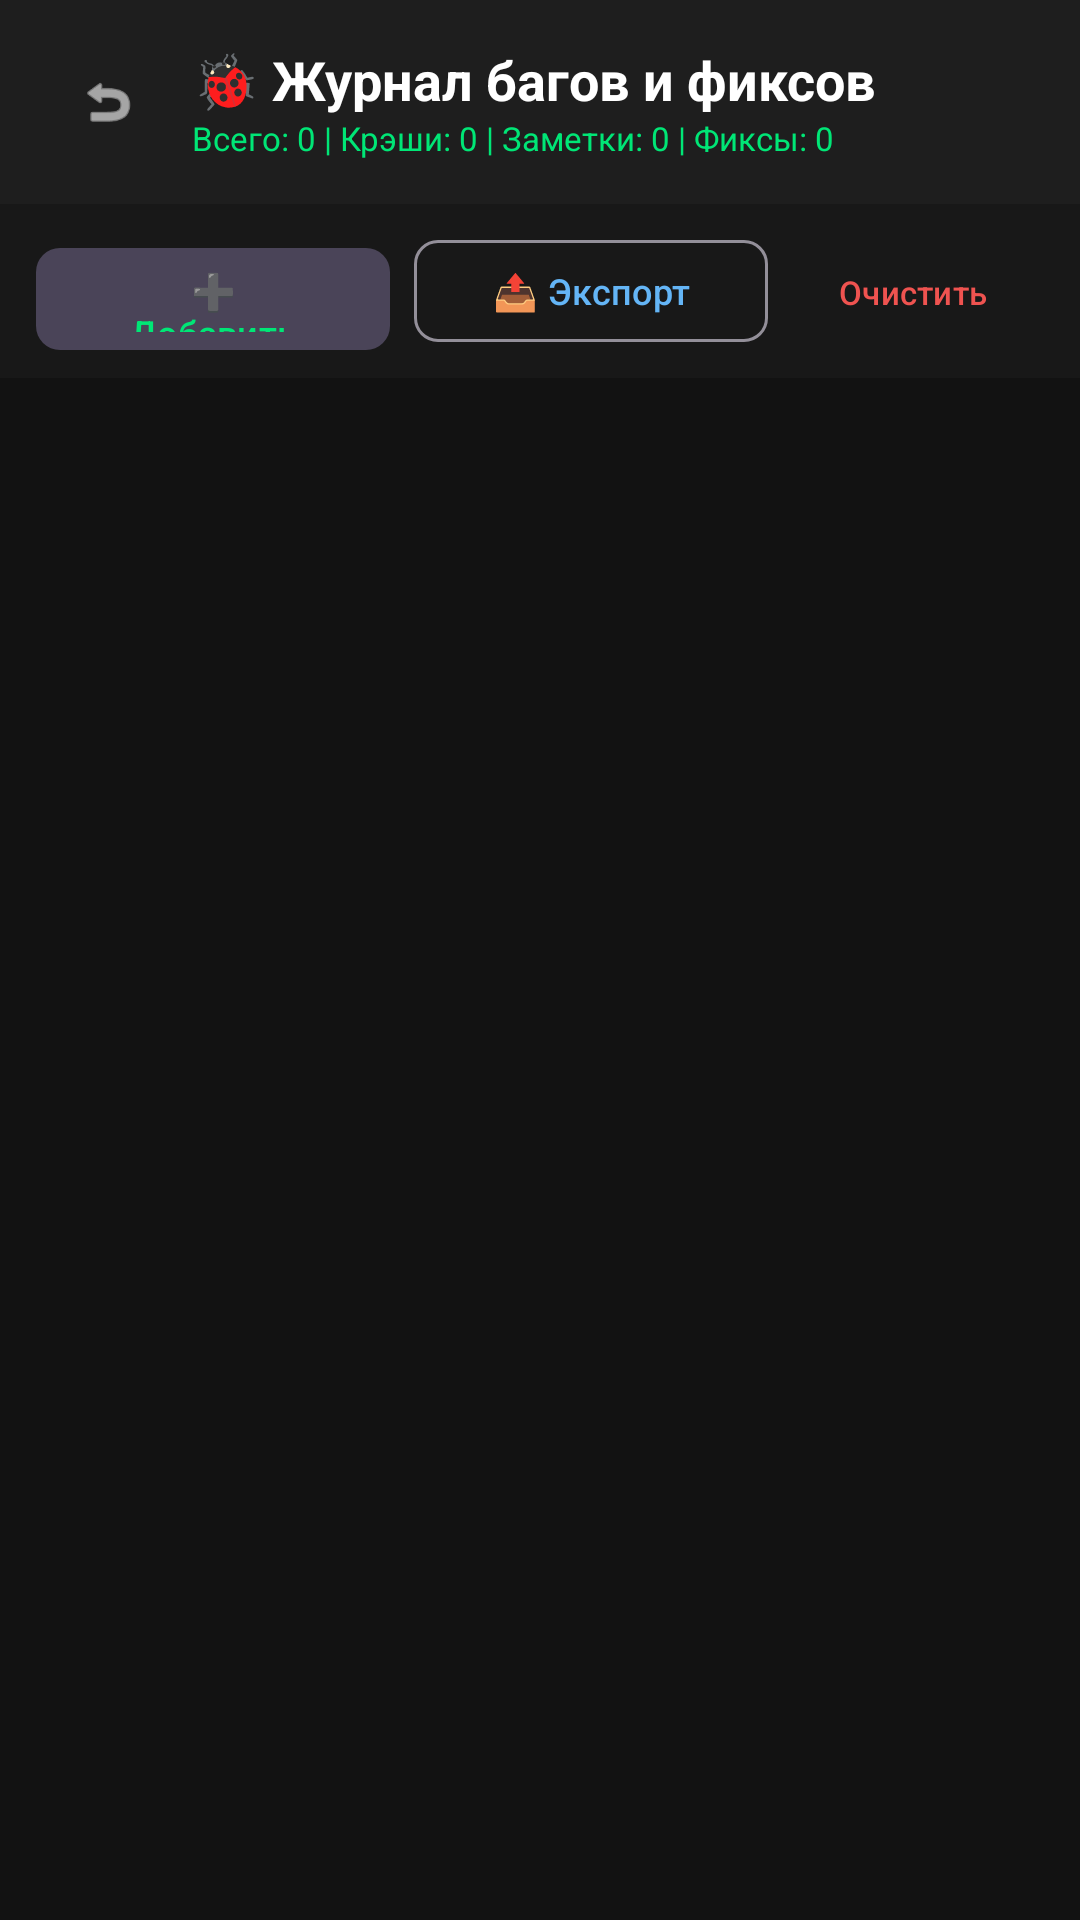

Layout XML and referenced resources for this Android screen:
<!-- AndroidManifest.xml: application theme Theme.SolderCamPro -->
<!-- res/layout/activity_bug_tracker.xml -->
<?xml version="1.0" encoding="utf-8"?>
<LinearLayout xmlns:android="http://schemas.android.com/apk/res/android"
    xmlns:app="http://schemas.android.com/apk/res-auto"
    android:layout_width="match_parent"
    android:layout_height="match_parent"
    android:background="#121212"
    android:orientation="vertical">

    
    <LinearLayout
        android:layout_width="match_parent"
        android:layout_height="wrap_content"
        android:background="#1E1E1E"
        android:gravity="center_vertical"
        android:padding="12dp">

        <com.google.android.material.button.MaterialButton
            android:id="@+id/btnBack"
            style="@style/Widget.Material3.Button.IconButton"
            android:layout_width="44dp"
            android:layout_height="44dp"
            android:contentDescription="Назад"
            android:textColor="#FFFFFF"
            app:icon="@android:drawable/ic_menu_revert"
            app:iconTint="#FFFFFF" />

        <LinearLayout
            android:layout_width="0dp"
            android:layout_height="wrap_content"
            android:layout_marginStart="8dp"
            android:layout_weight="1"
            android:orientation="vertical">

            <TextView
                android:layout_width="wrap_content"
                android:layout_height="wrap_content"
                android:text="🐞 Журнал багов и фиксов"
                android:textColor="#FFFFFF"
                android:textSize="18sp"
                android:textStyle="bold" />

            <TextView
                android:id="@+id/tvStats"
                android:layout_width="wrap_content"
                android:layout_height="wrap_content"
                android:text="Всего: 0 | Крэши: 0 | Заметки: 0 | Фиксы: 0"
                android:textColor="#00E676"
                android:textSize="11sp" />
        </LinearLayout>
    </LinearLayout>

    
    <LinearLayout
        android:layout_width="match_parent"
        android:layout_height="wrap_content"
        android:background="#181818"
        android:orientation="horizontal"
        android:paddingHorizontal="12dp"
        android:paddingVertical="8dp">

        <com.google.android.material.button.MaterialButton
            android:id="@+id/btnAddRecord"
            style="@style/Widget.Material3.Button.TonalButton"
            android:layout_width="0dp"
            android:layout_height="42dp"
            android:layout_weight="1"
            android:text="➕ Добавить"
            android:textColor="#00E676"
            android:textSize="12sp"
            app:cornerRadius="8dp" />

        <com.google.android.material.button.MaterialButton
            android:id="@+id/btnShare"
            style="@style/Widget.Material3.Button.OutlinedButton"
            android:layout_width="0dp"
            android:layout_height="42dp"
            android:layout_marginStart="8dp"
            android:layout_weight="1"
            android:text="📤 Экспорт"
            android:textColor="#64B5F6"
            android:textSize="12sp"
            app:cornerRadius="8dp" />

        <com.google.android.material.button.MaterialButton
            android:id="@+id/btnClearAll"
            style="@style/Widget.Material3.Button.TextButton"
            android:layout_width="wrap_content"
            android:layout_height="42dp"
            android:layout_marginStart="4dp"
            android:text="Очистить"
            android:textColor="#EF5350"
            android:textSize="11sp" />
    </LinearLayout>

    
    <TextView
        android:id="@+id/tvEmptyState"
        android:layout_width="match_parent"
        android:layout_height="wrap_content"
        android:layout_marginTop="32dp"
        android:gravity="center"
        android:padding="24dp"
        android:text="Журнал пуст.\nЗдесь будут автоматически сохраняться сбои, а также ваши заметки и проверки фиксов."
        android:textColor="#757575"
        android:textSize="14sp"
        android:visibility="gone" />

    
    <ScrollView
        android:layout_width="match_parent"
        android:layout_height="0dp"
        android:layout_weight="1"
        android:fillViewport="true">

        <LinearLayout
            android:id="@+id/cardsContainer"
            android:layout_width="match_parent"
            android:layout_height="wrap_content"
            android:orientation="vertical"
            android:padding="12dp" />
    </ScrollView>

</LinearLayout>
<!-- resources referenced by this layout -->
<resources>
  <style name="Theme.SolderCamPro" parent="Theme.Material3.Dark.NoActionBar">
          <item name="android:statusBarColor">@color/black</item>
          <item name="android:navigationBarColor">@color/black</item>
          <item name="android:windowFullscreen">true</item>
      </style>
  <color name="black">#FF000000</color>
</resources>
